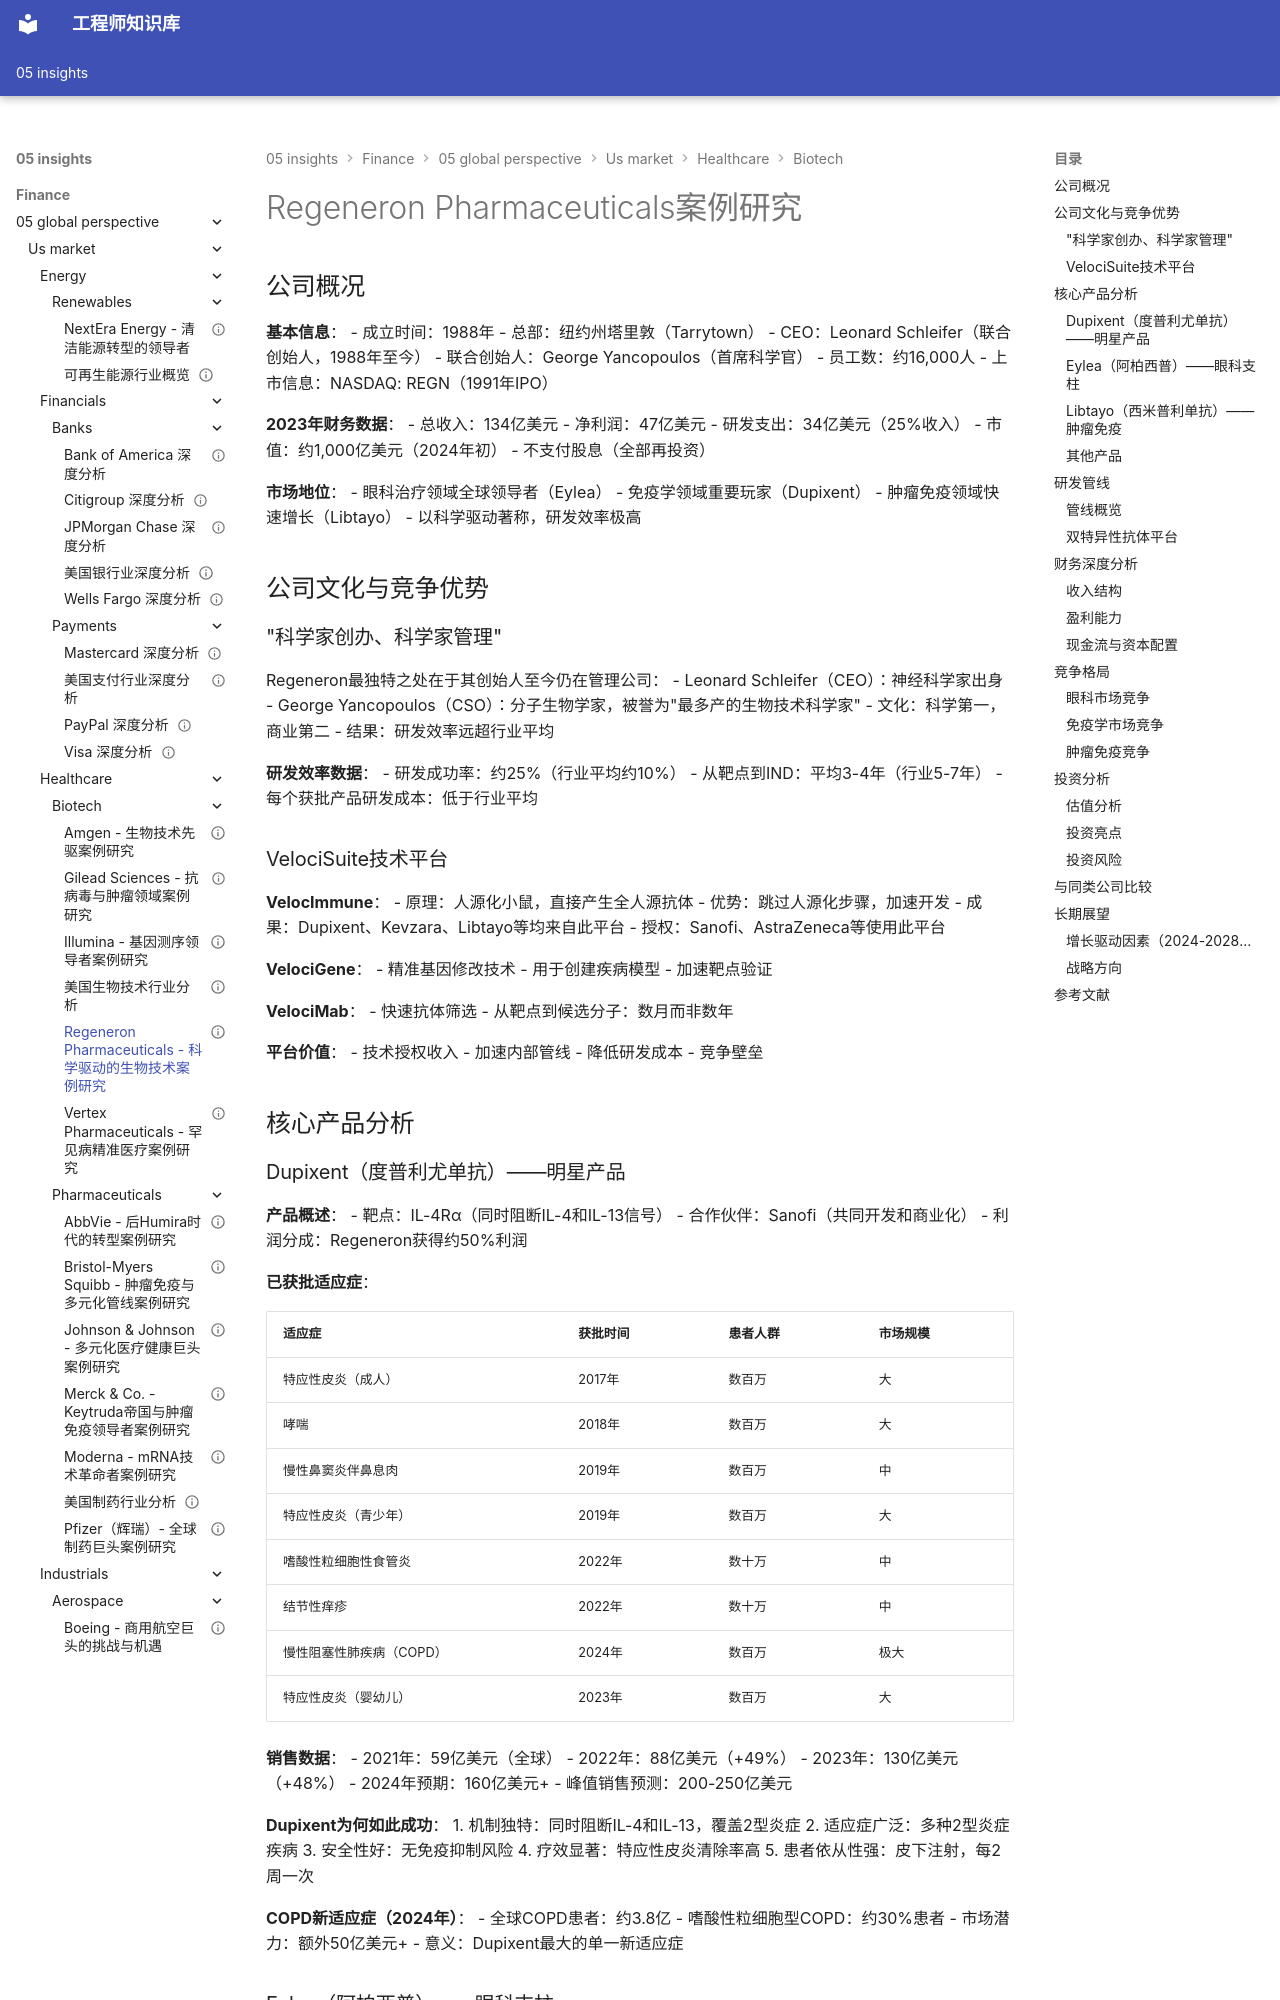

repository: Vuiora/knowledge-os · page: 05-insights/finance/05-global-perspective/us-market/healthcare/biotech/regeneron/index.html · generator: mkdocs

---
title: Regeneron Pharmaceuticals - 科学驱动的生物技术案例研究
description: 深入分析Regeneron的技术平台、重磅产品、管线布局与投资价值
slug: regeneron-case-study
domain: 金融洞察
module: 全球投资视角
content_type: case-study
skill_level: intermediate
tags:
- Regeneron
- 生物技术
- 美国市场
- 单克隆抗体
prerequisites:
- 生物技术行业概览
related_contents:
- us-market/healthcare/biotech/overview.md
- us-market/healthcare/biotech/amgen.md
- us-market/healthcare/biotech/gilead.md
estimated_time: 70
difficulty_score: 3
author: 金融知识体系
created_at: '2024-01-20'
updated_at: '2024-01-20'
version: '1.0'
language: zh-CN
status: published
is_featured: false
---

# Regeneron Pharmaceuticals案例研究

## 公司概况

**基本信息**：
- 成立时间：1988年
- 总部：纽约州塔里敦（Tarrytown）
- CEO：Leonard Schleifer（联合创始人，1988年至今）
- 联合创始人：George Yancopoulos（首席科学官）
- 员工数：约16,000人
- 上市信息：NASDAQ: REGN（1991年IPO）

**2023年财务数据**：
- 总收入：134亿美元
- 净利润：47亿美元
- 研发支出：34亿美元（25%收入）
- 市值：约1,000亿美元（2024年初）
- 不支付股息（全部再投资）

**市场地位**：
- 眼科治疗领域全球领导者（Eylea）
- 免疫学领域重要玩家（Dupixent）
- 肿瘤免疫领域快速增长（Libtayo）
- 以科学驱动著称，研发效率极高

## 公司文化与竞争优势

### "科学家创办、科学家管理"

Regeneron最独特之处在于其创始人至今仍在管理公司：
- Leonard Schleifer（CEO）：神经科学家出身
- George Yancopoulos（CSO）：分子生物学家，被誉为"最多产的生物技术科学家"
- 文化：科学第一，商业第二
- 结果：研发效率远超行业平均

**研发效率数据**：
- 研发成功率：约25%（行业平均约10%）
- 从靶点到IND：平均3-4年（行业5-7年）
- 每个获批产品研发成本：低于行业平均

### VelociSuite技术平台

**VelocImmune**：
- 原理：人源化小鼠，直接产生全人源抗体
- 优势：跳过人源化步骤，加速开发
- 成果：Dupixent、Kevzara、Libtayo等均来自此平台
- 授权：Sanofi、AstraZeneca等使用此平台

**VelociGene**：
- 精准基因修改技术
- 用于创建疾病模型
- 加速靶点验证

**VelociMab**：
- 快速抗体筛选
- 从靶点到候选分子：数月而非数年

**平台价值**：
- 技术授权收入
- 加速内部管线
- 降低研发成本
- 竞争壁垒

## 核心产品分析
